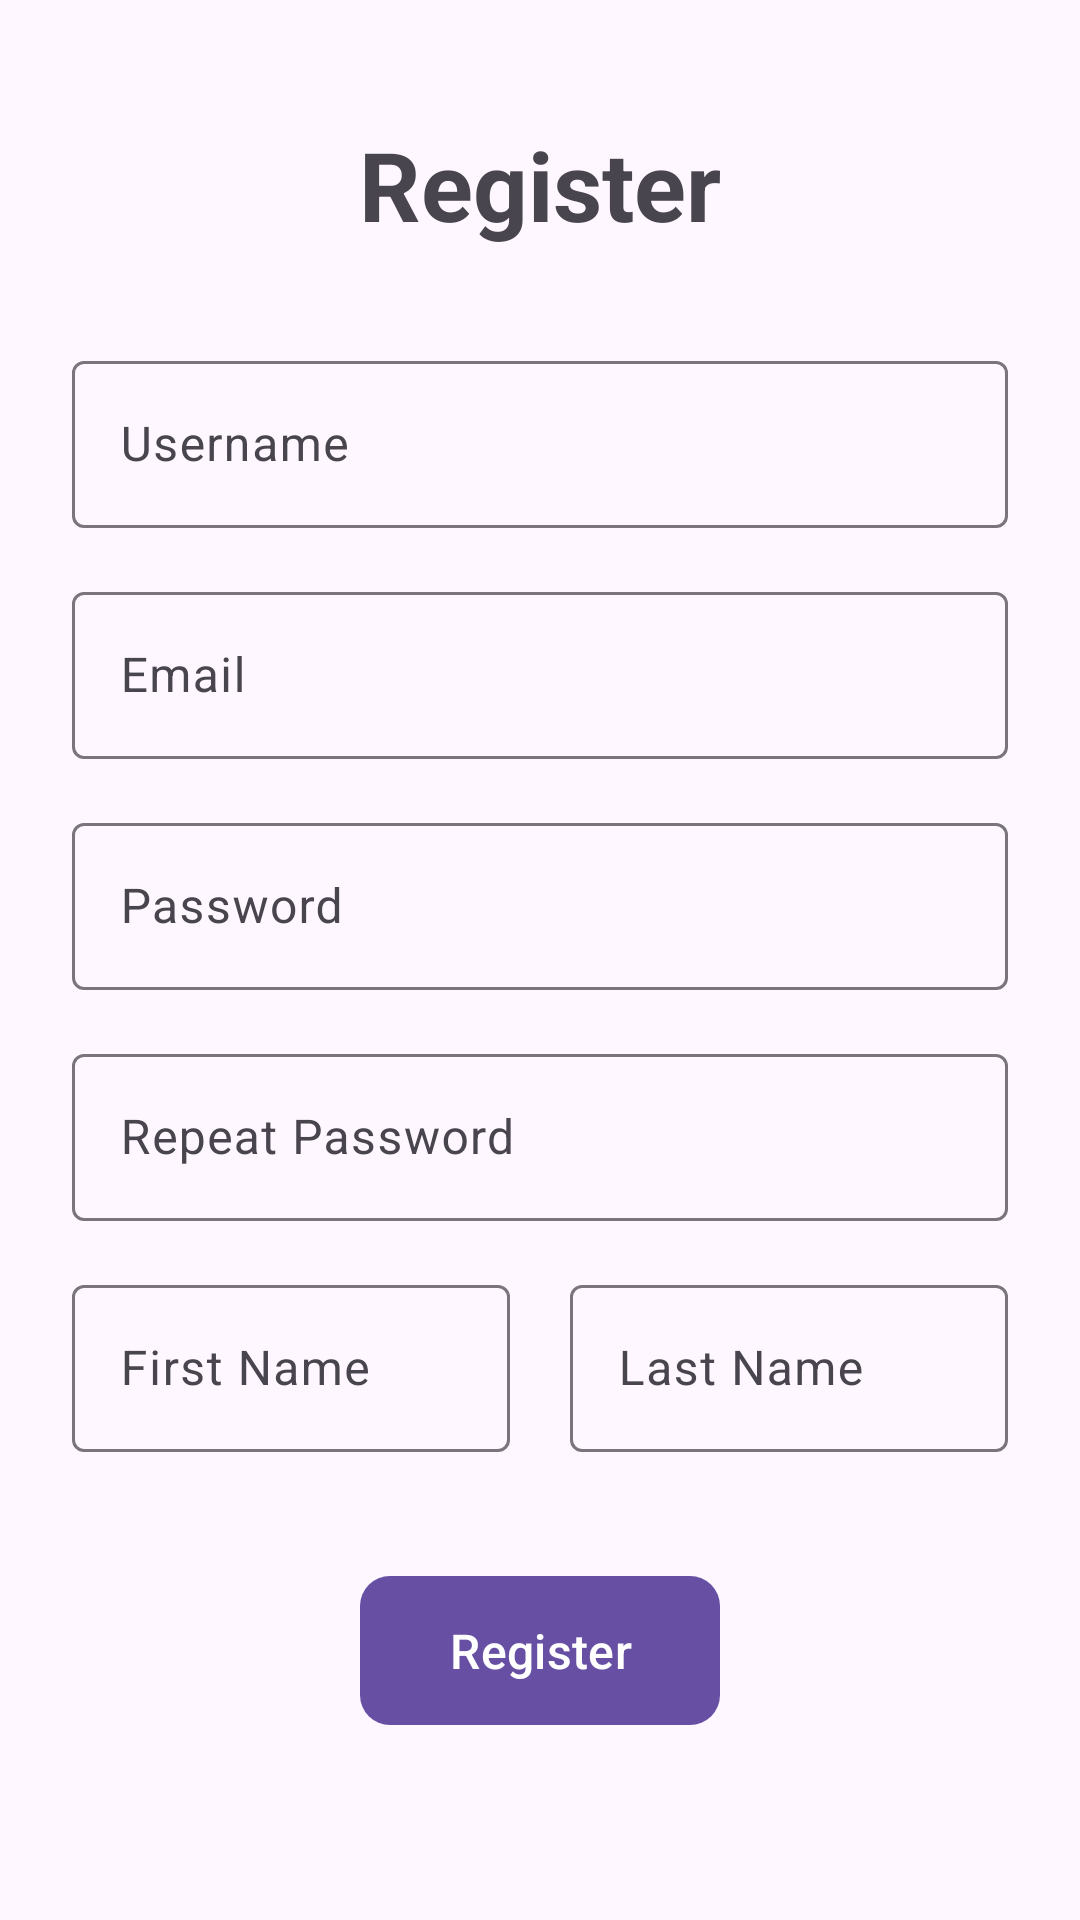

Here is an Android app screen rendered from its layout file. Give the layout XML and the strings, colors and styles it references.
<!-- AndroidManifest.xml: application theme Theme.Task_manager -->
<!-- res/layout/fragment_register.xml -->
<?xml version="1.0" encoding="utf-8"?>
<LinearLayout xmlns:android="http://schemas.android.com/apk/res/android"
    xmlns:tools="http://schemas.android.com/tools"
    android:layout_width="match_parent"
    android:layout_height="match_parent"
    xmlns:app="http://schemas.android.com/apk/res-auto"
    tools:context=".initial.RegisterFragment"
    android:padding="24dp"
    android:orientation="vertical">

    <TextView
        android:layout_width="match_parent"
        android:layout_height="wrap_content"
        android:gravity="center"
        android:text="@string/register"
        android:textSize="32sp"
        android:textStyle="bold"
        android:padding="16dp" />

    <com.google.android.material.textfield.TextInputLayout

        android:layout_width="match_parent"
        android:layout_height="wrap_content"
        android:orientation="horizontal"
        android:layout_marginTop="16dp">

        <com.google.android.material.textfield.TextInputEditText
            android:id="@+id/etrUsername"
            android:layout_width="match_parent"
            android:layout_height="wrap_content"
            android:hint="@string/username"
            android:inputType="text|textAutoComplete" />

    </com.google.android.material.textfield.TextInputLayout>

    <com.google.android.material.textfield.TextInputLayout
        android:layout_width="match_parent"
        android:layout_height="wrap_content"
        android:layout_marginTop="16dp">

        <com.google.android.material.textfield.TextInputEditText
            android:layout_width="match_parent"
            android:layout_height="wrap_content"
            android:hint="@string/email"
            android:inputType="textEmailAddress"
            android:id="@+id/etrEmail" />
    </com.google.android.material.textfield.TextInputLayout>

    <com.google.android.material.textfield.TextInputLayout
        android:layout_width="match_parent"
        android:layout_height="wrap_content"
        android:layout_marginTop="16dp">

        <com.google.android.material.textfield.TextInputEditText
            android:layout_width="match_parent"
            android:layout_height="wrap_content"
            android:hint="@string/password"
            android:inputType="textPassword"
            android:id="@+id/etrPassword" />
    </com.google.android.material.textfield.TextInputLayout>

    <com.google.android.material.textfield.TextInputLayout
        android:layout_width="match_parent"
        android:layout_height="wrap_content"
        android:layout_marginTop="16dp">

        <com.google.android.material.textfield.TextInputEditText
            android:layout_width="match_parent"
            android:layout_height="wrap_content"
            android:hint="@string/repeat_password"
            android:inputType="textPassword"
            android:id="@+id/etrRepeatPassword" />
    </com.google.android.material.textfield.TextInputLayout>


    <LinearLayout
        android:layout_width="match_parent"
        android:layout_height="wrap_content"
        android:orientation="horizontal"
        android:layout_marginTop="16dp"
        android:baselineAligned="false">

        <com.google.android.material.textfield.TextInputLayout
            android:layout_width="wrap_content"
            android:layout_height="wrap_content"
            android:layout_weight="1"
            android:layout_marginEnd="10dp">

            <com.google.android.material.textfield.TextInputEditText
                android:layout_width="match_parent"
                android:id="@+id/etrFirstName"
                android:layout_height="wrap_content"
                android:hint="@string/first_name"
                android:inputType="text|textPersonName" />
        </com.google.android.material.textfield.TextInputLayout>


        <com.google.android.material.textfield.TextInputLayout
            android:layout_width="wrap_content"
            android:layout_height="wrap_content"
            android:layout_weight="1"
            android:layout_marginStart="10dp">

            <com.google.android.material.textfield.TextInputEditText
                android:layout_width="match_parent"
                android:layout_height="wrap_content"
                android:hint="@string/last_name"
                android:inputType="text|textPersonName"
                android:id="@+id/etrLastName" />
        </com.google.android.material.textfield.TextInputLayout>

    </LinearLayout>

    <androidx.constraintlayout.widget.ConstraintLayout
        android:layout_width="match_parent"
        android:layout_height="match_parent">

        <com.google.android.material.button.MaterialButton
            android:id="@+id/btnRegister"
            android:layout_width="wrap_content"
            android:layout_height="wrap_content"
            android:minWidth="120dp"
            android:padding="14dp"
            android:text="@string/register"
            app:layout_constraintBottom_toBottomOf="parent"
            app:layout_constraintEnd_toEndOf="parent"
            app:layout_constraintHorizontal_bias="0.5"
            app:layout_constraintStart_toStartOf="parent"
            app:layout_constraintTop_toTopOf="parent"
            app:layout_constraintVertical_bias="0.5"
            android:textSize="16sp"
            app:cornerRadius="10dp" />

    </androidx.constraintlayout.widget.ConstraintLayout>


</LinearLayout>
<!-- resources referenced by this layout -->
<resources>
  <string name="email">Email</string>
  <string name="first_name">First Name</string>
  <string name="last_name">Last Name</string>
  <string name="password">Password</string>
  <string name="register">Register</string>
  <string name="repeat_password">Repeat Password</string>
  <string name="username">Username</string>
  <style name="Theme.Task_manager" parent="Base.Theme.Task_manager" />
  <style name="Base.Theme.Task_manager" parent="Theme.Material3.DayNight">
          
          
      </style>
</resources>
